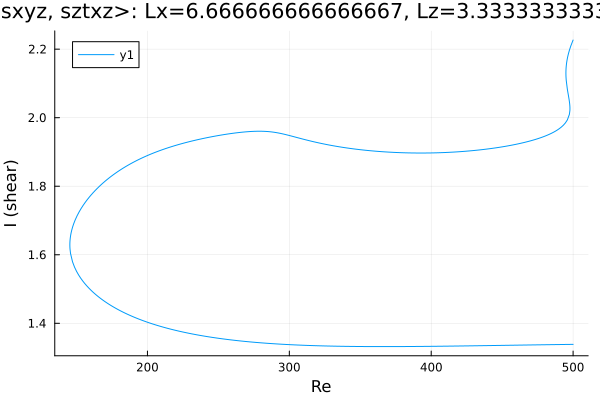

The table this chart was drawn from, first rows:
Re, shear
500.0, 2.226
499.8, 2.225
498.4, 2.21
497.4, 2.197
496.7, 2.186
496.1, 2.177
495.8, 2.169
495.5, 2.163
495.4, 2.158
495.2, 2.153
495.1, 2.149
495.1, 2.146
495, 2.144
495, 2.141
495, 2.139
495, 2.138
495, 2.137
495, 2.136
495, 2.135
494.9, 2.134
494.9, 2.133
494.9, 2.133
494.9, 2.132
494.9, 2.132
494.9, 2.131
494.9, 2.131
494.9, 2.131
494.9, 2.131
494.9, 2.131
494.9, 2.13
494.9, 2.13
494.9, 2.13
494.9, 2.13
494.9, 2.13
494.9, 2.13
494.9, 2.13
494.9, 2.13
494.9, 2.13
494.9, 2.13
494.9, 2.13
494.9, 2.13
494.9, 2.13
494.9, 2.13
494.9, 2.13
494.9, 2.13
494.9, 2.129
494.9, 2.127
495, 2.124
495, 2.118
495.1, 2.11
495.9, 2.083
496.5, 2.07
496.9, 2.06
497.2, 2.054
497.3, 2.048
497.5, 2.044
497.6, 2.041
497.6, 2.038
497.7, 2.036
497.7, 2.035
... 610 more rows
